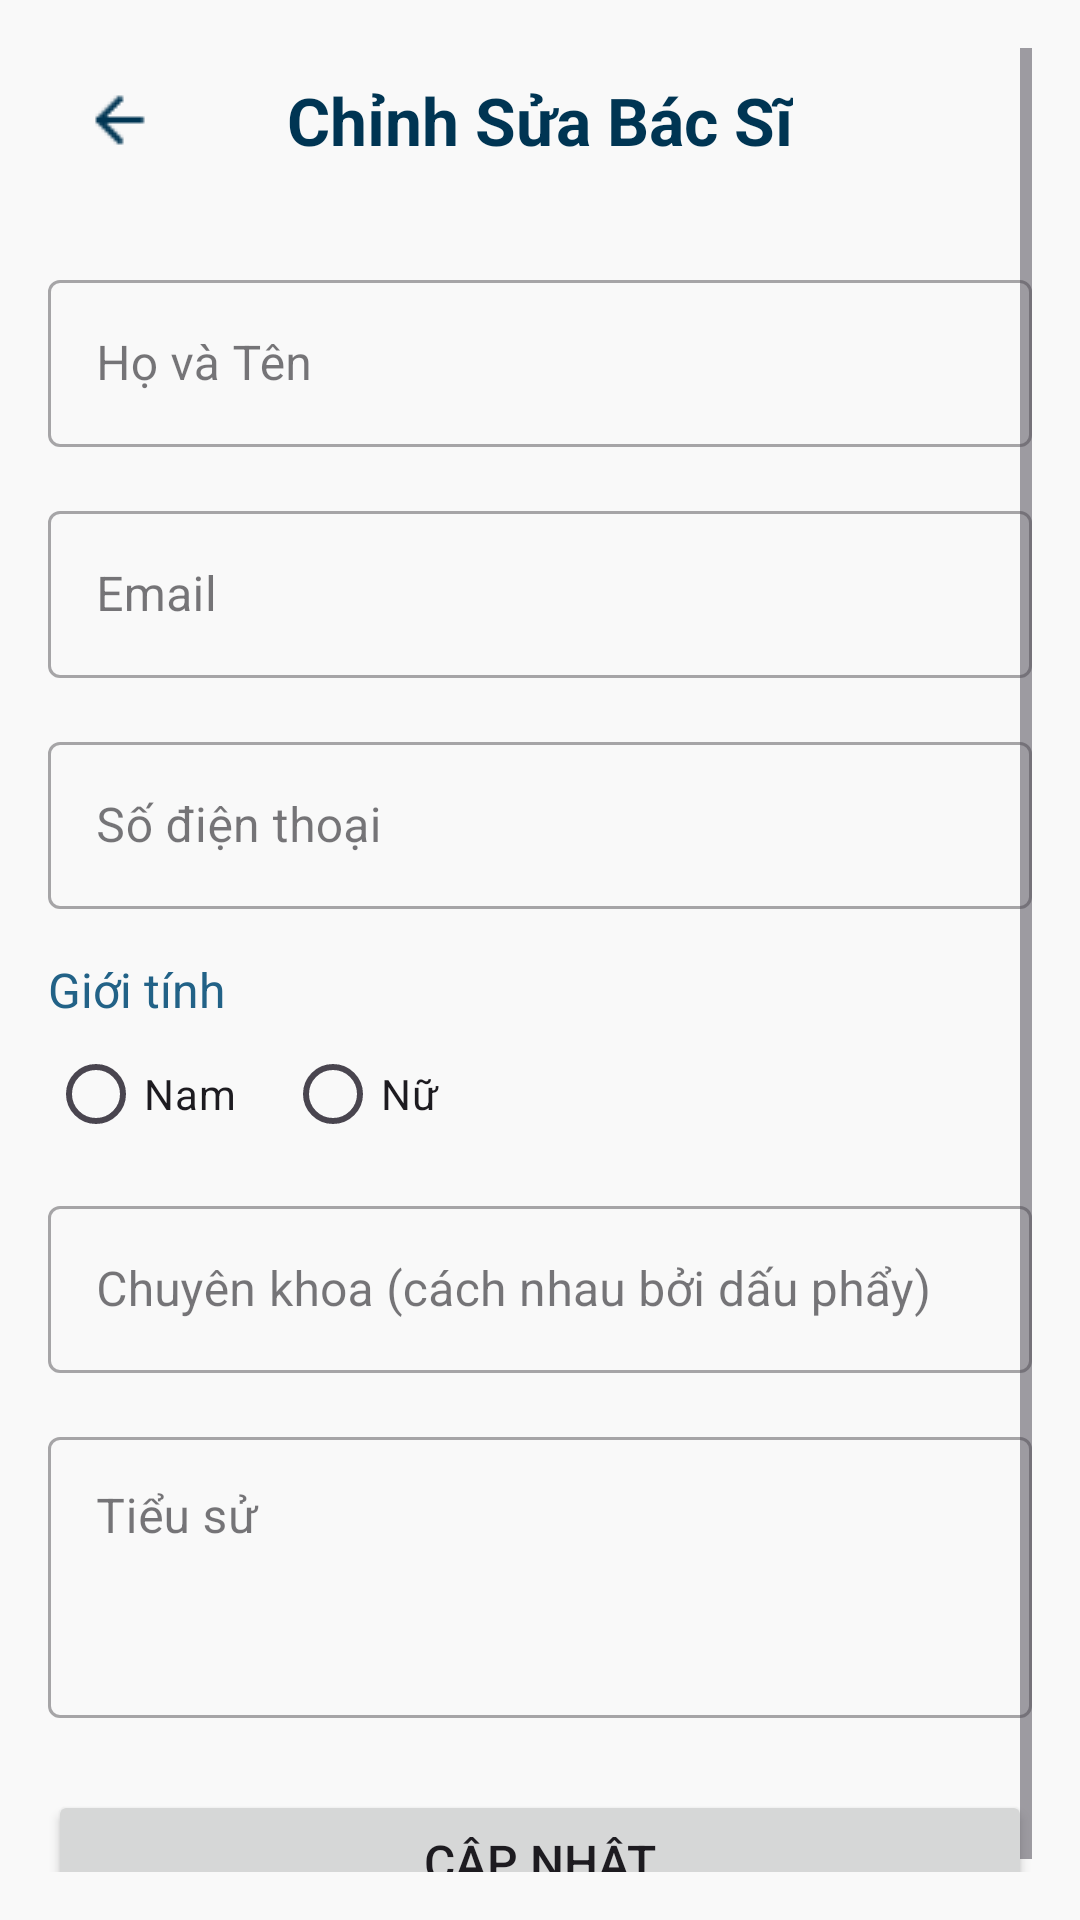

The Android layout XML behind this screen, and the referenced resources:
<!-- AndroidManifest.xml: application theme Theme.PClinic -->
<!-- res/layout/admin_fragment_doctor_edit.xml -->
<?xml version="1.0" encoding="utf-8"?>
<ScrollView xmlns:android="http://schemas.android.com/apk/res/android"
    xmlns:app="http://schemas.android.com/apk/res-auto"
    xmlns:tools="http://schemas.android.com/tools"
    android:layout_width="match_parent"
    android:layout_height="match_parent"
    android:background="@color/backgroundLight"
    android:padding="16dp">

    <LinearLayout
        android:layout_width="match_parent"
        android:layout_height="wrap_content"
        android:orientation="vertical"
        tools:context="ui.admin.AdminDoctorEditFragment">

        
        <RelativeLayout
            android:layout_width="match_parent"
            android:layout_height="wrap_content"
            android:layout_marginBottom="24dp">

            <ImageButton
                android:id="@+id/btnBack"
                android:layout_width="48dp"
                android:layout_height="48dp"
                android:background="?attr/selectableItemBackgroundBorderless"
                android:src="@drawable/ic_back"
                app:tint="@color/textPrimary" />

            <TextView
                android:id="@+id/tvTitle"
                android:layout_width="wrap_content"
                android:layout_height="wrap_content"
                android:layout_centerInParent="true"
                android:text="Chỉnh Sửa Bác Sĩ"
                android:textColor="@color/textPrimary"
                android:textSize="22sp"
                android:textStyle="bold" />
        </RelativeLayout>

        
        <com.google.android.material.textfield.TextInputLayout
            style="@style/Widget.MaterialComponents.TextInputLayout.OutlinedBox"
            android:layout_width="match_parent"
            android:layout_height="wrap_content"
            android:hint="Họ và Tên">
            <com.google.android.material.textfield.TextInputEditText
                android:id="@+id/etFullName"
                android:layout_width="match_parent"
                android:layout_height="wrap_content"
                android:inputType="textPersonName" />
        </com.google.android.material.textfield.TextInputLayout>

        <com.google.android.material.textfield.TextInputLayout
            style="@style/Widget.MaterialComponents.TextInputLayout.OutlinedBox"
            android:layout_width="match_parent"
            android:layout_height="wrap_content"
            android:layout_marginTop="16dp"
            android:hint="Email">
            <com.google.android.material.textfield.TextInputEditText
                android:id="@+id/etEmail"
                android:layout_width="match_parent"
                android:layout_height="wrap_content"
                android:inputType="textEmailAddress" />
        </com.google.android.material.textfield.TextInputLayout>

        <com.google.android.material.textfield.TextInputLayout
            style="@style/Widget.MaterialComponents.TextInputLayout.OutlinedBox"
            android:layout_width="match_parent"
            android:layout_height="wrap_content"
            android:layout_marginTop="16dp"
            android:hint="Số điện thoại">
            <com.google.android.material.textfield.TextInputEditText
                android:id="@+id/etPhone"
                android:layout_width="match_parent"
                android:layout_height="wrap_content"
                android:inputType="phone" />
        </com.google.android.material.textfield.TextInputLayout>

        
        <TextView
            android:layout_width="wrap_content"
            android:layout_height="wrap_content"
            android:layout_marginTop="16dp"
            android:text="Giới tính"
            android:textColor="@color/textSecondary"
            android:textSize="16sp" />

        <RadioGroup
            android:id="@+id/rgGender"
            android:layout_width="match_parent"
            android:layout_height="wrap_content"
            android:orientation="horizontal">

            <RadioButton
                android:id="@+id/rbMale"
                android:layout_width="wrap_content"
                android:layout_height="wrap_content"
                android:text="Nam" />

            <RadioButton
                android:id="@+id/rbFemale"
                android:layout_width="wrap_content"
                android:layout_height="wrap_content"
                android:layout_marginStart="16dp"
                android:text="Nữ" />
        </RadioGroup>

        
        <com.google.android.material.textfield.TextInputLayout
            style="@style/Widget.MaterialComponents.TextInputLayout.OutlinedBox"
            android:layout_width="match_parent"
            android:layout_height="wrap_content"
            android:layout_marginTop="8dp"
            android:hint="Chuyên khoa (cách nhau bởi dấu phẩy)">
            <com.google.android.material.textfield.TextInputEditText
                android:id="@+id/etSpecialties"
                android:layout_width="match_parent"
                android:layout_height="wrap_content"
                android:inputType="text" />
        </com.google.android.material.textfield.TextInputLayout>

        <com.google.android.material.textfield.TextInputLayout
            style="@style/Widget.MaterialComponents.TextInputLayout.OutlinedBox"
            android:layout_width="match_parent"
            android:layout_height="wrap_content"
            android:layout_marginTop="16dp"
            android:hint="Tiểu sử">
            <com.google.android.material.textfield.TextInputEditText
                android:id="@+id/etBio"
                android:layout_width="match_parent"
                android:layout_height="wrap_content"
                android:minLines="3"
                android:gravity="top"
                android:inputType="textMultiLine" />
        </com.google.android.material.textfield.TextInputLayout>

        <Button
            android:id="@+id/btnUpdate"
            android:layout_width="match_parent"
            android:layout_height="wrap_content"
            android:layout_marginTop="24dp"
            android:paddingVertical="12dp"
            android:text="Cập Nhật"
            android:textSize="16sp" />

    </LinearLayout>
</ScrollView>
<!-- resources referenced by this layout -->
<resources>
  <color name="backgroundLight">#FFF9F9F9</color>
  <color name="textPrimary">#003553</color>
  <color name="textSecondary">#226287</color>
  <!-- drawable ic_back: png bitmap (drawable, 311 bytes) -->
  <style name="Theme.PClinic" parent="Base.Theme.PClinic" />
  <style name="Base.Theme.PClinic" parent="Theme.Material3.DayNight.NoActionBar">
          
          
      </style>
</resources>
